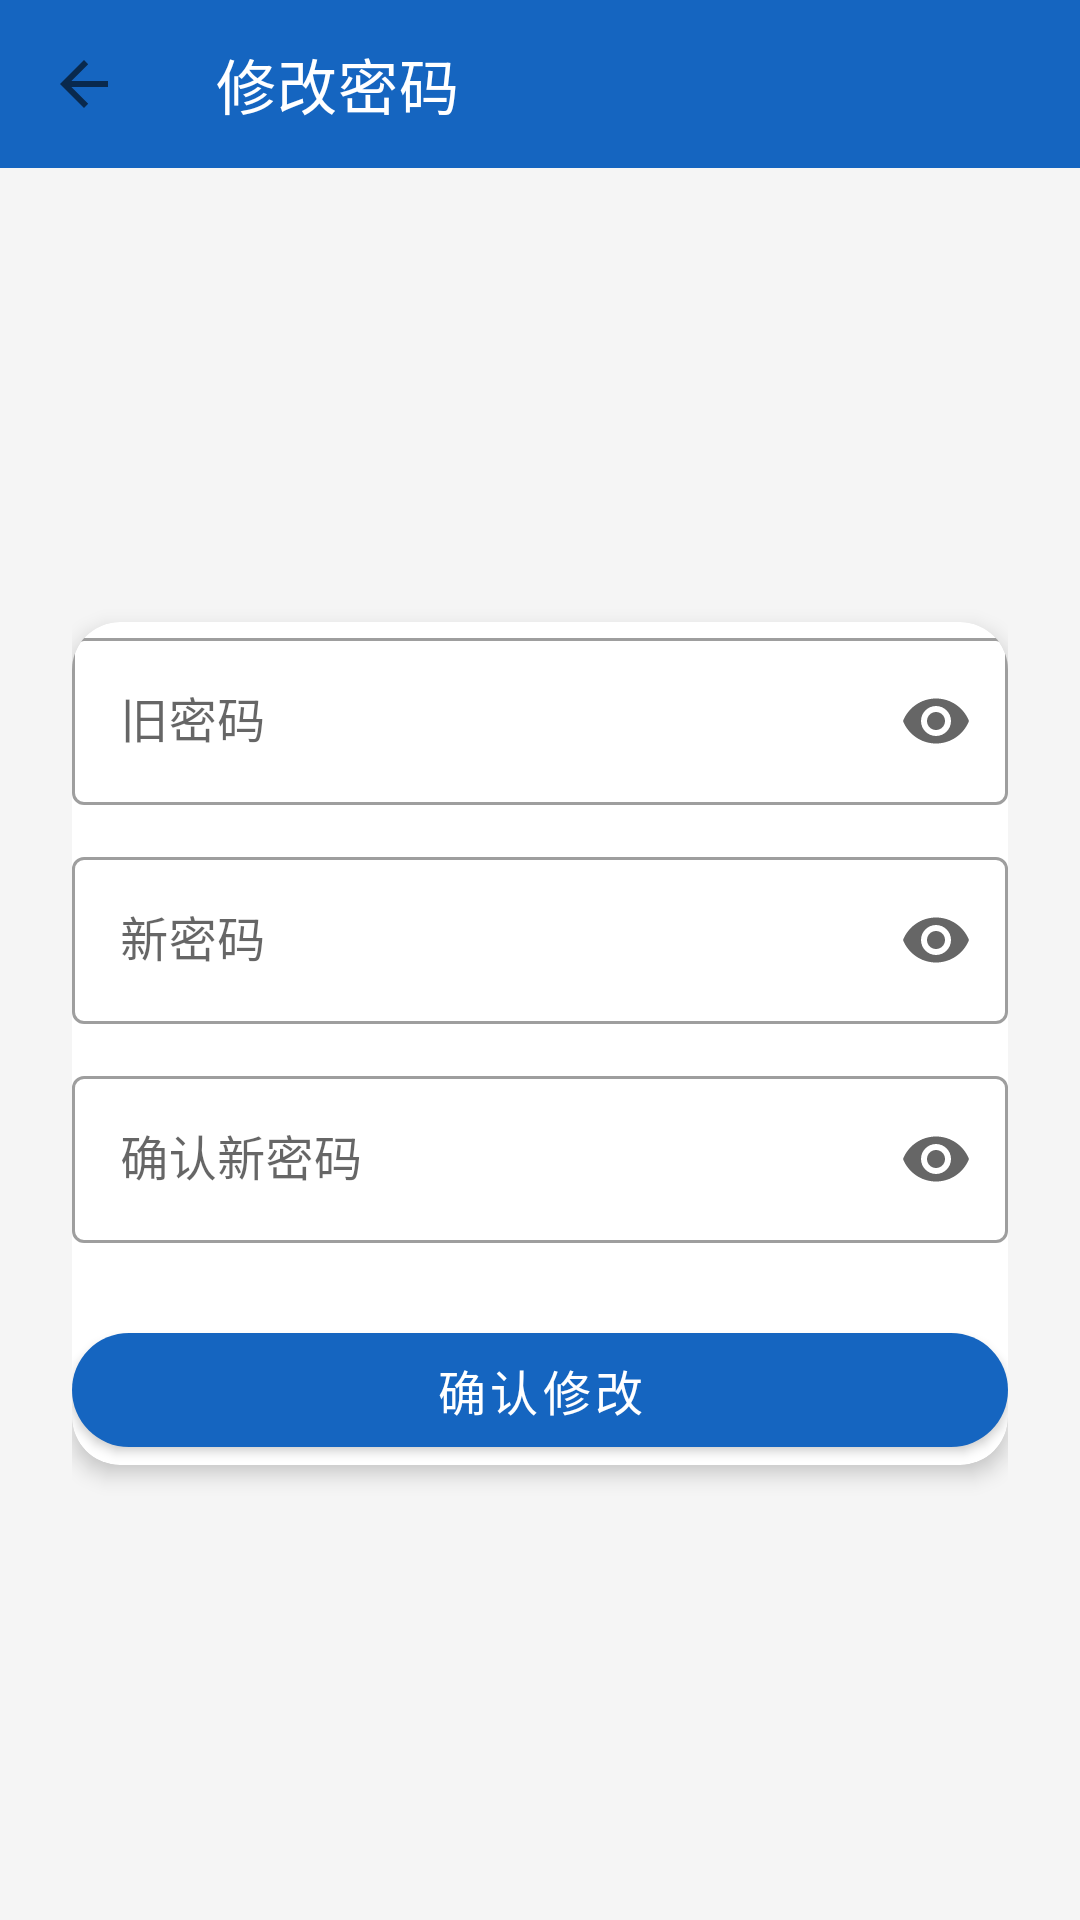

Here is an Android app screen rendered from its layout file. Give the layout XML and the strings, colors and styles it references.
<!-- AndroidManifest.xml: application theme AppTheme -->
<!-- res/layout/activity_change_password.xml -->
<?xml version="1.0" encoding="utf-8"?>
<LinearLayout xmlns:android="http://schemas.android.com/apk/res/android"
    xmlns:app="http://schemas.android.com/apk/res-auto"
    android:layout_width="match_parent"
    android:layout_height="match_parent"
    android:background="@color/gray_light"
    android:orientation="vertical">

    <com.google.android.material.appbar.MaterialToolbar
        android:id="@+id/toolbar"
        android:layout_width="match_parent"
        android:layout_height="?attr/actionBarSize"
        android:background="@color/primary"
        app:titleTextColor="@color/white"
        app:navigationIcon="?attr/homeAsUpIndicator"
        app:title="修改密码" />

    <LinearLayout
        android:layout_width="match_parent"
        android:layout_height="match_parent"
        android:gravity="center"
        android:padding="24dp"
        android:orientation="vertical">

    <com.google.android.material.card.MaterialCardView
        android:layout_width="match_parent"
        android:layout_height="wrap_content"
        app:cardCornerRadius="16dp"
        app:cardElevation="4dp"
        android:padding="20dp">

        <LinearLayout
            android:layout_width="match_parent"
            android:layout_height="wrap_content"
            android:orientation="vertical">

            <com.google.android.material.textfield.TextInputLayout
                style="@style/Widget.MaterialComponents.TextInputLayout.OutlinedBox"
                android:layout_width="match_parent"
                android:layout_height="wrap_content"
                android:hint="旧密码"
                app:endIconMode="password_toggle"
                android:layout_marginBottom="12dp">
                <com.google.android.material.textfield.TextInputEditText
                    android:id="@+id/et_old_password"
                    android:layout_width="match_parent"
                    android:layout_height="wrap_content"
                    android:inputType="textPassword" />
            </com.google.android.material.textfield.TextInputLayout>

            <com.google.android.material.textfield.TextInputLayout
                style="@style/Widget.MaterialComponents.TextInputLayout.OutlinedBox"
                android:layout_width="match_parent"
                android:layout_height="wrap_content"
                android:hint="新密码"
                app:endIconMode="password_toggle"
                android:layout_marginBottom="12dp">
                <com.google.android.material.textfield.TextInputEditText
                    android:id="@+id/et_new_password"
                    android:layout_width="match_parent"
                    android:layout_height="wrap_content"
                    android:inputType="textPassword" />
            </com.google.android.material.textfield.TextInputLayout>

            <com.google.android.material.textfield.TextInputLayout
                style="@style/Widget.MaterialComponents.TextInputLayout.OutlinedBox"
                android:layout_width="match_parent"
                android:layout_height="wrap_content"
                android:hint="确认新密码"
                app:endIconMode="password_toggle"
                android:layout_marginBottom="24dp">
                <com.google.android.material.textfield.TextInputEditText
                    android:id="@+id/et_confirm_password"
                    android:layout_width="match_parent"
                    android:layout_height="wrap_content"
                    android:inputType="textPassword" />
            </com.google.android.material.textfield.TextInputLayout>

            <com.google.android.material.button.MaterialButton
                android:id="@+id/btn_confirm"
                android:layout_width="match_parent"
                android:layout_height="50dp"
                android:text="确认修改"
                android:textSize="16sp"
                app:cornerRadius="24dp" />
        </LinearLayout>
    </com.google.android.material.card.MaterialCardView>
    </LinearLayout>
</LinearLayout>
<!-- resources referenced by this layout -->
<resources>
  <color name="gray_light">#F5F5F5</color>
  <color name="primary">#1565C0</color>
  <color name="white">#FFFFFF</color>
  <style name="AppTheme" parent="Theme.MaterialComponents.Light.NoActionBar">
          <item name="colorPrimary">@color/primary</item>
          <item name="colorPrimaryDark">@color/primary_dark</item>
          <item name="colorAccent">@color/accent</item>
          <item name="android:statusBarColor">@color/primary_dark</item>
          <item name="android:navigationBarColor">@color/white</item>
      </style>
  <color name="primary_dark">#0D47A1</color>
  <color name="accent">#FF6F00</color>
</resources>
